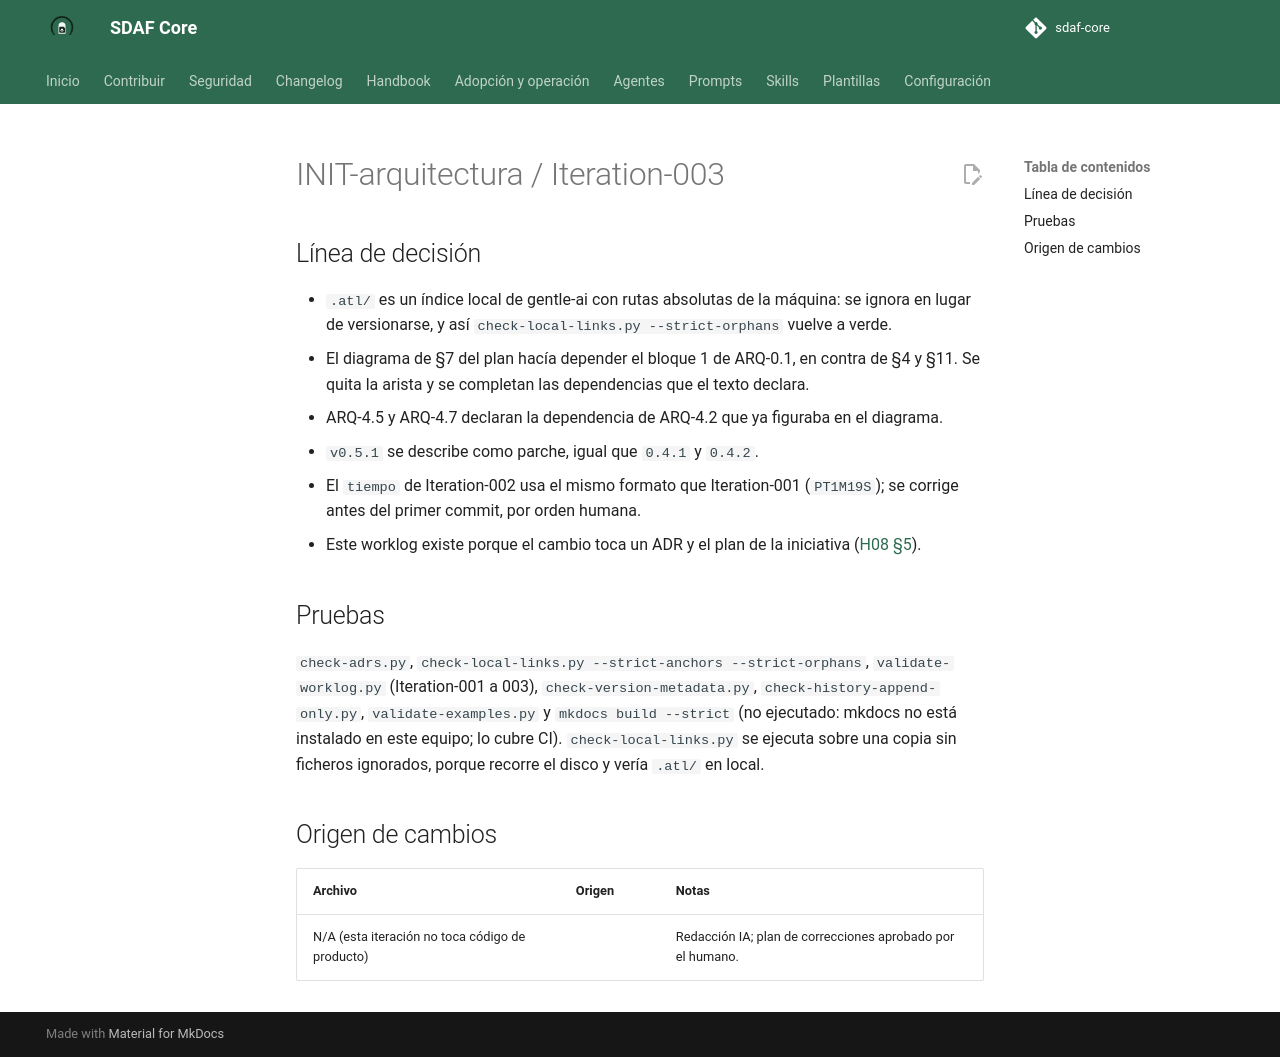

repository: Cyberdine-Systems-Corporation/sdaf-core · page: dev/worklogs/INIT-arquitectura/Iteration-003/index.html · generator: mkdocs

---
pbi: INIT-arquitectura
iteracion: Iteration-003
fecha: 2026-09-29
inicio: 2026-09-29T07:49:14+02:00
fin: 2026-09-29T07:51:23+02:00
agente: humano + asistente IA (Claude Code, app de escritorio)
modelo: claude-opus-5-5
version_prompt: "N/D: encargo ad hoc en Claude Code, sin prompt versionado de prompts/"
prompt_base: ninguno (encargo ad hoc)
prompts_adicionales: ninguno
skills: ninguna
reglas_ide: idioma-castellano
ad_hoc: "Encargo del humano: «Revisa cambios pendientes»; después aprobó el plan de correcciones resultante de la revisión."
contexto: "Revisión de los cambios sin commit de INIT-arquitectura (Iteration-001 y 002) y corrección de los hallazgos."
especificaciones_utilizadas: "docs/mapa-navegacion.md (vocabulario visual); handbook/05-development-workflow.md §3; handbook/08-agent-traceability.md §5; handbook/13-enmienda-excepciones-ciclo-de-vida.md §4"
archivos_leidos: "architecture/decisions/ADR-004 a ADR-008 y README.md; docs/iniciativas/INIT-arquitectura.md y README.md; docs/README.md; docs/integracion-gentle-ai.md; worklogs/INIT-arquitectura/Iteration-001.md y 002; .atl/skill-registry.md; .gitignore; scripts/check-adrs.py; .github/actions/validate-sdaf/action.yml"
archivos_modificados: ".gitignore (ignora .atl/); docs/iniciativas/INIT-arquitectura.md (plan 0.1.2); docs/iniciativas/README.md (enlace a Iteration-003); docs/README.md (símbolo de la fila de iniciativas); worklogs/INIT-arquitectura/Iteration-002.md (formato de tiempo, sin commit previo); architecture/decisions/ADR-008-adopcion-sobre-codigo-existente.md (parche en lugar de minor); este worklog."
origen_cambios: N/A
resultado: "Seis hallazgos, todos corregidos. .atl/ ignorado (rompía --strict-orphans y contenía rutas absolutas locales). Diagrama de dependencias del plan alineado con el texto. v0.5.1 descrita como parche en plan y ADR-008. Símbolo 🛠 para iniciativas. Formato de tiempo unificado en Iteration-002."
tiempo: PT2M9S
coste:
  modalidad: suscripcion
  importe: null
  moneda: null
  tokens: null
  fuente: "N/D: la sesión no expone tokens ni consumo; plan de suscripción sin importe por uso"
observaciones: "Iteration-002 pasa de PT0H1M19S a PT1M19S, el formato de Iteration-001; la duración no cambia y el worklog aún no estaba en ningún commit, por orden humana. ADR-008 sigue Propuesto: el cambio es de redacción. Sin commit, rama remota, PR ni tag: el encargo no los nombra (H06 §7)."
pruebas_ejecutadas: "Locales sobre el árbol de trabajo: ver cuerpo."
estado: hecho
siguiente_agente: humano (revisión; decisiones D-1 a D-4 y D-6 a D-9)
commit: null
pr: null
rama: null
sha: null
resumen_acumulado: "ad hoc — revisión de cambios pendientes de INIT-arquitectura; plan 0.1.2, .atl/ ignorado; sin commit/PR/rama/SHA"
---

# INIT-arquitectura / Iteration-003

## Línea de decisión

- `.atl/` es un índice local de gentle-ai con rutas absolutas de la máquina: se ignora en lugar de versionarse, y así `check-local-links.py --strict-orphans` vuelve a verde.
- El diagrama de §7 del plan hacía depender el bloque 1 de ARQ-0.1, en contra de §4 y §11. Se quita la arista y se completan las dependencias que el texto declara.
- ARQ-4.5 y ARQ-4.7 declaran la dependencia de ARQ-4.2 que ya figuraba en el diagrama.
- `v0.5.1` se describe como parche, igual que `0.4.1` y `0.4.2`.
- El `tiempo` de Iteration-002 usa el mismo formato que Iteration-001 (`PT1M19S`); se corrige antes del primer commit, por orden humana.
- Este worklog existe porque el cambio toca un ADR y el plan de la iniciativa ([H08 §5](../../handbook/08-agent-traceability.md)).

## Pruebas

`check-adrs.py`, `check-local-links.py --strict-anchors --strict-orphans`, `validate-worklog.py` (Iteration-001 a 003), `check-version-metadata.py`, `check-history-append-only.py`, `validate-examples.py` y `mkdocs build --strict` (no ejecutado: mkdocs no está instalado en este equipo; lo cubre CI). `check-local-links.py` se ejecuta sobre una copia sin ficheros ignorados, porque recorre el disco y vería `.atl/` en local.

## Origen de cambios

| Archivo | Origen | Notas |
|---------|--------|-------|
| N/A (esta iteración no toca código de producto) | | Redacción IA; plan de correcciones aprobado por el humano. |
